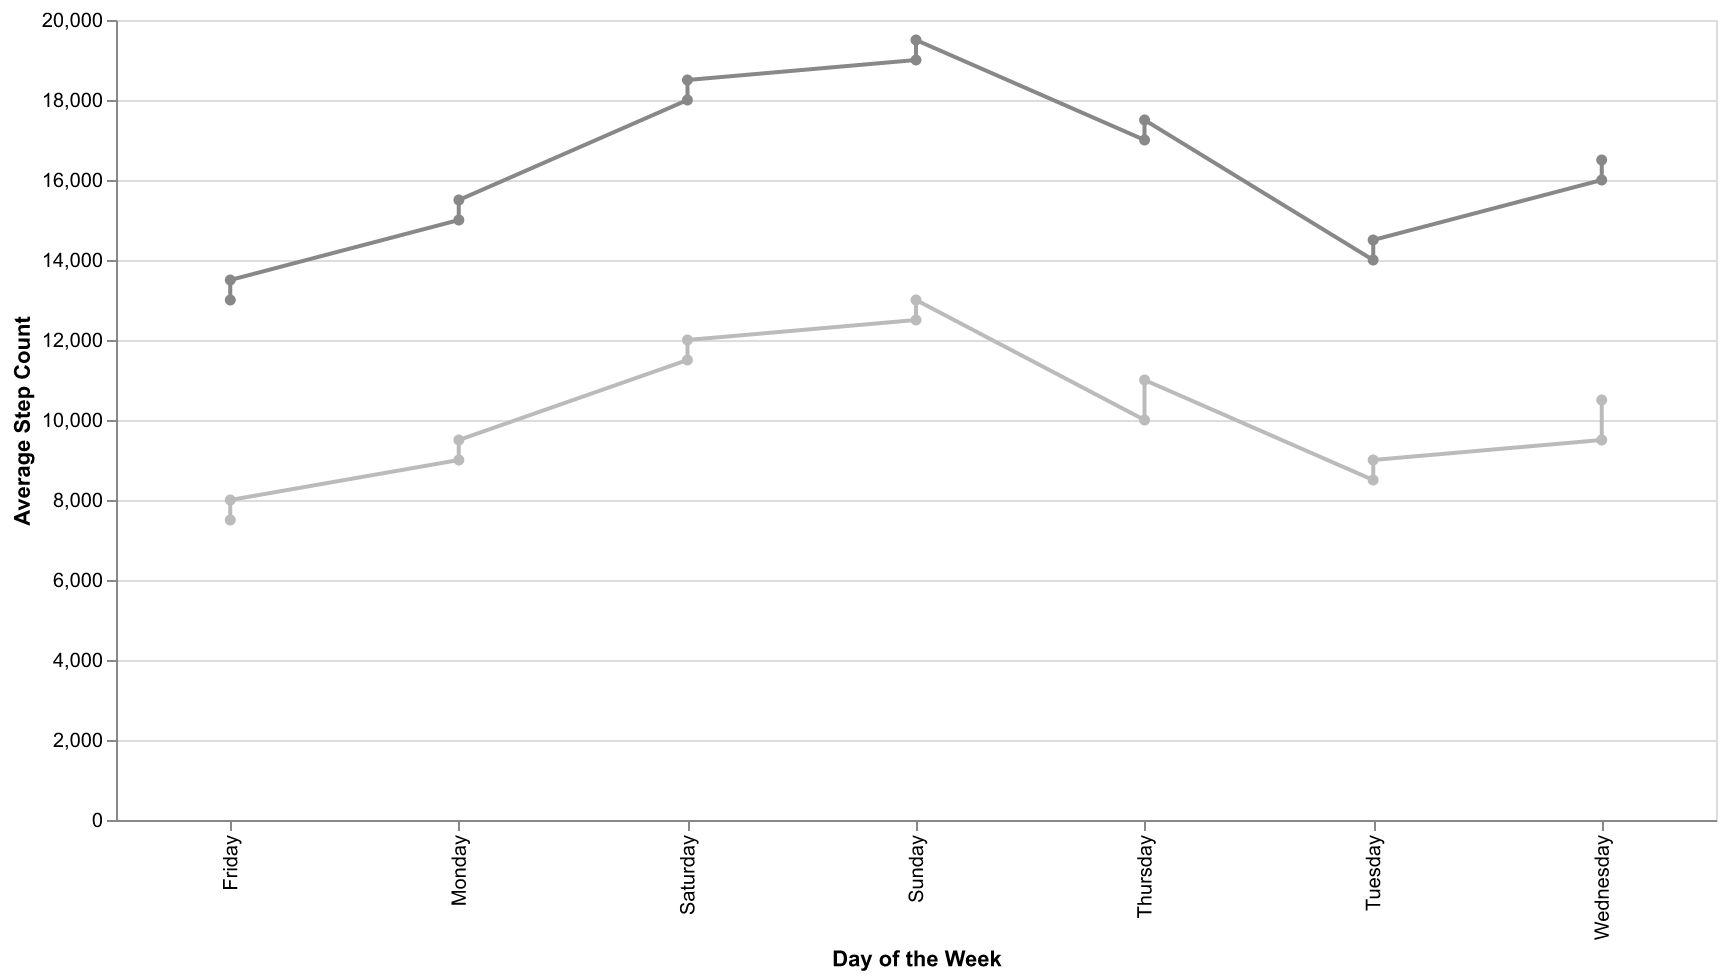

Values plotted in this chart, from the file beside it:
Day, AverageSteps, MinSteps, MaxSteps
Monday, 12000, 9000, 15000
Tuesday, 11000, 8500, 14000
Wednesday, 13000, 9500, 16000
Thursday, 14000, 10000, 17000
Friday, 10000, 7500, 13000
Saturday, 15000, 11500, 18000
Sunday, 16000, 12500, 19000
Monday, 12500, 9500, 15500
Tuesday, 11500, 9000, 14500
Wednesday, 13500, 10500, 16500
Thursday, 14500, 11000, 17500
Friday, 10500, 8000, 13500
Saturday, 15500, 12000, 18500
Sunday, 16500, 13000, 19500
